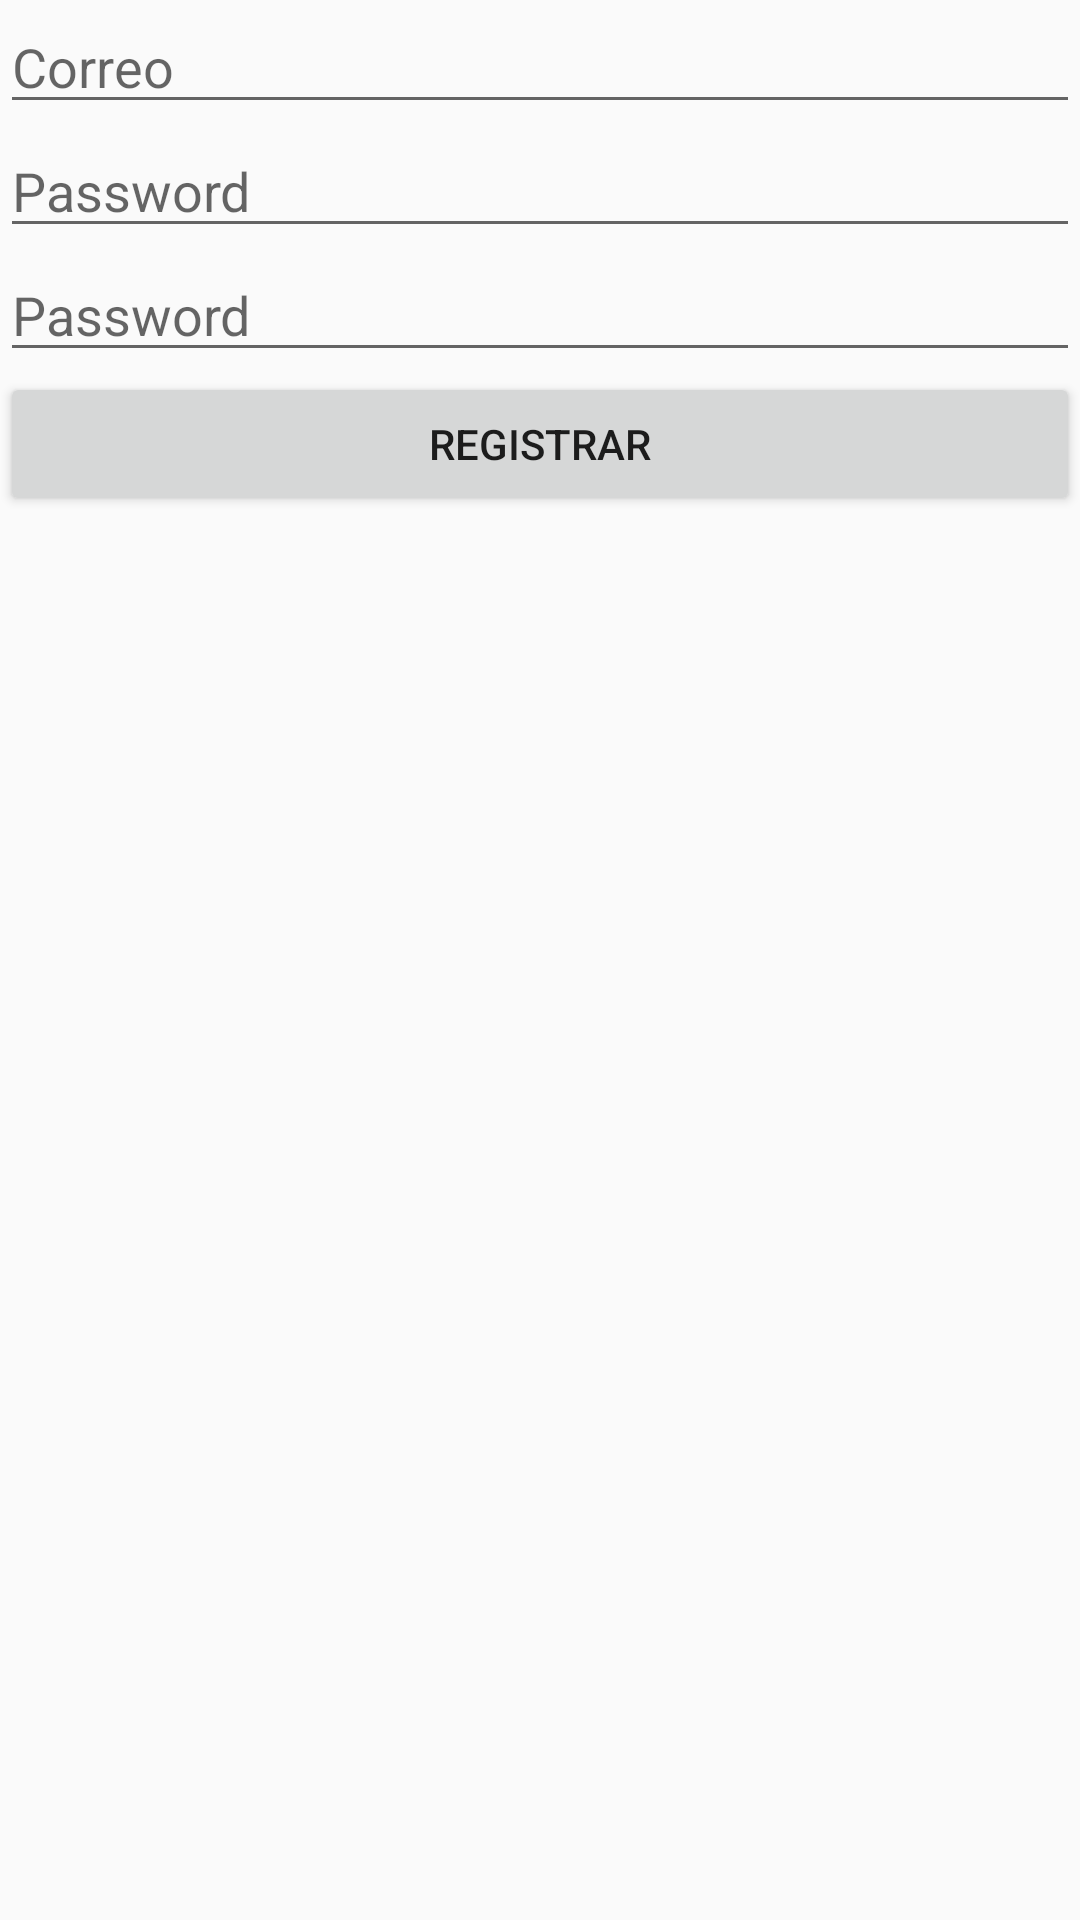

This screen was rendered from an Android layout file. Write that file and the resources it references.
<!-- AndroidManifest.xml: application theme AppTheme -->
<!-- res/layout/activity_registrar_usuario.xml -->
<?xml version="1.0" encoding="utf-8"?>
<RelativeLayout xmlns:android="http://schemas.android.com/apk/res/android"
    xmlns:app="http://schemas.android.com/apk/res-auto"
    xmlns:tools="http://schemas.android.com/tools"
    android:layout_width="match_parent"
    android:layout_height="match_parent"
    tools:context="com.rawrstudio.fademac.RegistrarUsuario">

    <ScrollView
        android:layout_width="match_parent"
        android:layout_height="match_parent">
    <LinearLayout
        android:layout_width="match_parent"
        android:layout_height="match_parent"
        android:orientation="vertical">

        <EditText
            android:layout_width="match_parent"
            android:layout_height="wrap_content"
            android:hint="Correo"
            android:id="@+id/tv_correo"/>

        <EditText
            android:layout_width="match_parent"
            android:layout_height="wrap_content"
            android:hint="@string/contrasenia"
            android:id="@+id/tv_contrasenia"/>
        <EditText
            android:layout_width="match_parent"
            android:layout_height="wrap_content"
            android:hint="@string/contrasenia"
            android:id="@+id/tv_contrasenia_validacion"/>

        <Button
            android:layout_width="match_parent"
            android:layout_height="wrap_content"
            android:id="@+id/btn_enviar_datos"
            android:text="Registrar"/>
    </LinearLayout>

    </ScrollView>

</RelativeLayout>
<!-- resources referenced by this layout -->
<resources>
  <string name="contrasenia">Password</string>
  <style name="AppTheme" parent="Theme.AppCompat.Light.DarkActionBar">
          
          <item name="colorPrimary">@color/colorPrimary</item>
          <item name="colorPrimaryDark">@color/colorPrimaryDark</item>
          <item name="colorAccent">@color/colorAccent</item>
      </style>
  <color name="colorPrimary">#AAAAAA</color>
  <color name="colorPrimaryDark">#7B7B7B</color>
  <color name="colorAccent">@color/secundario</color>
  <color name="secundario">#447820</color>
</resources>
